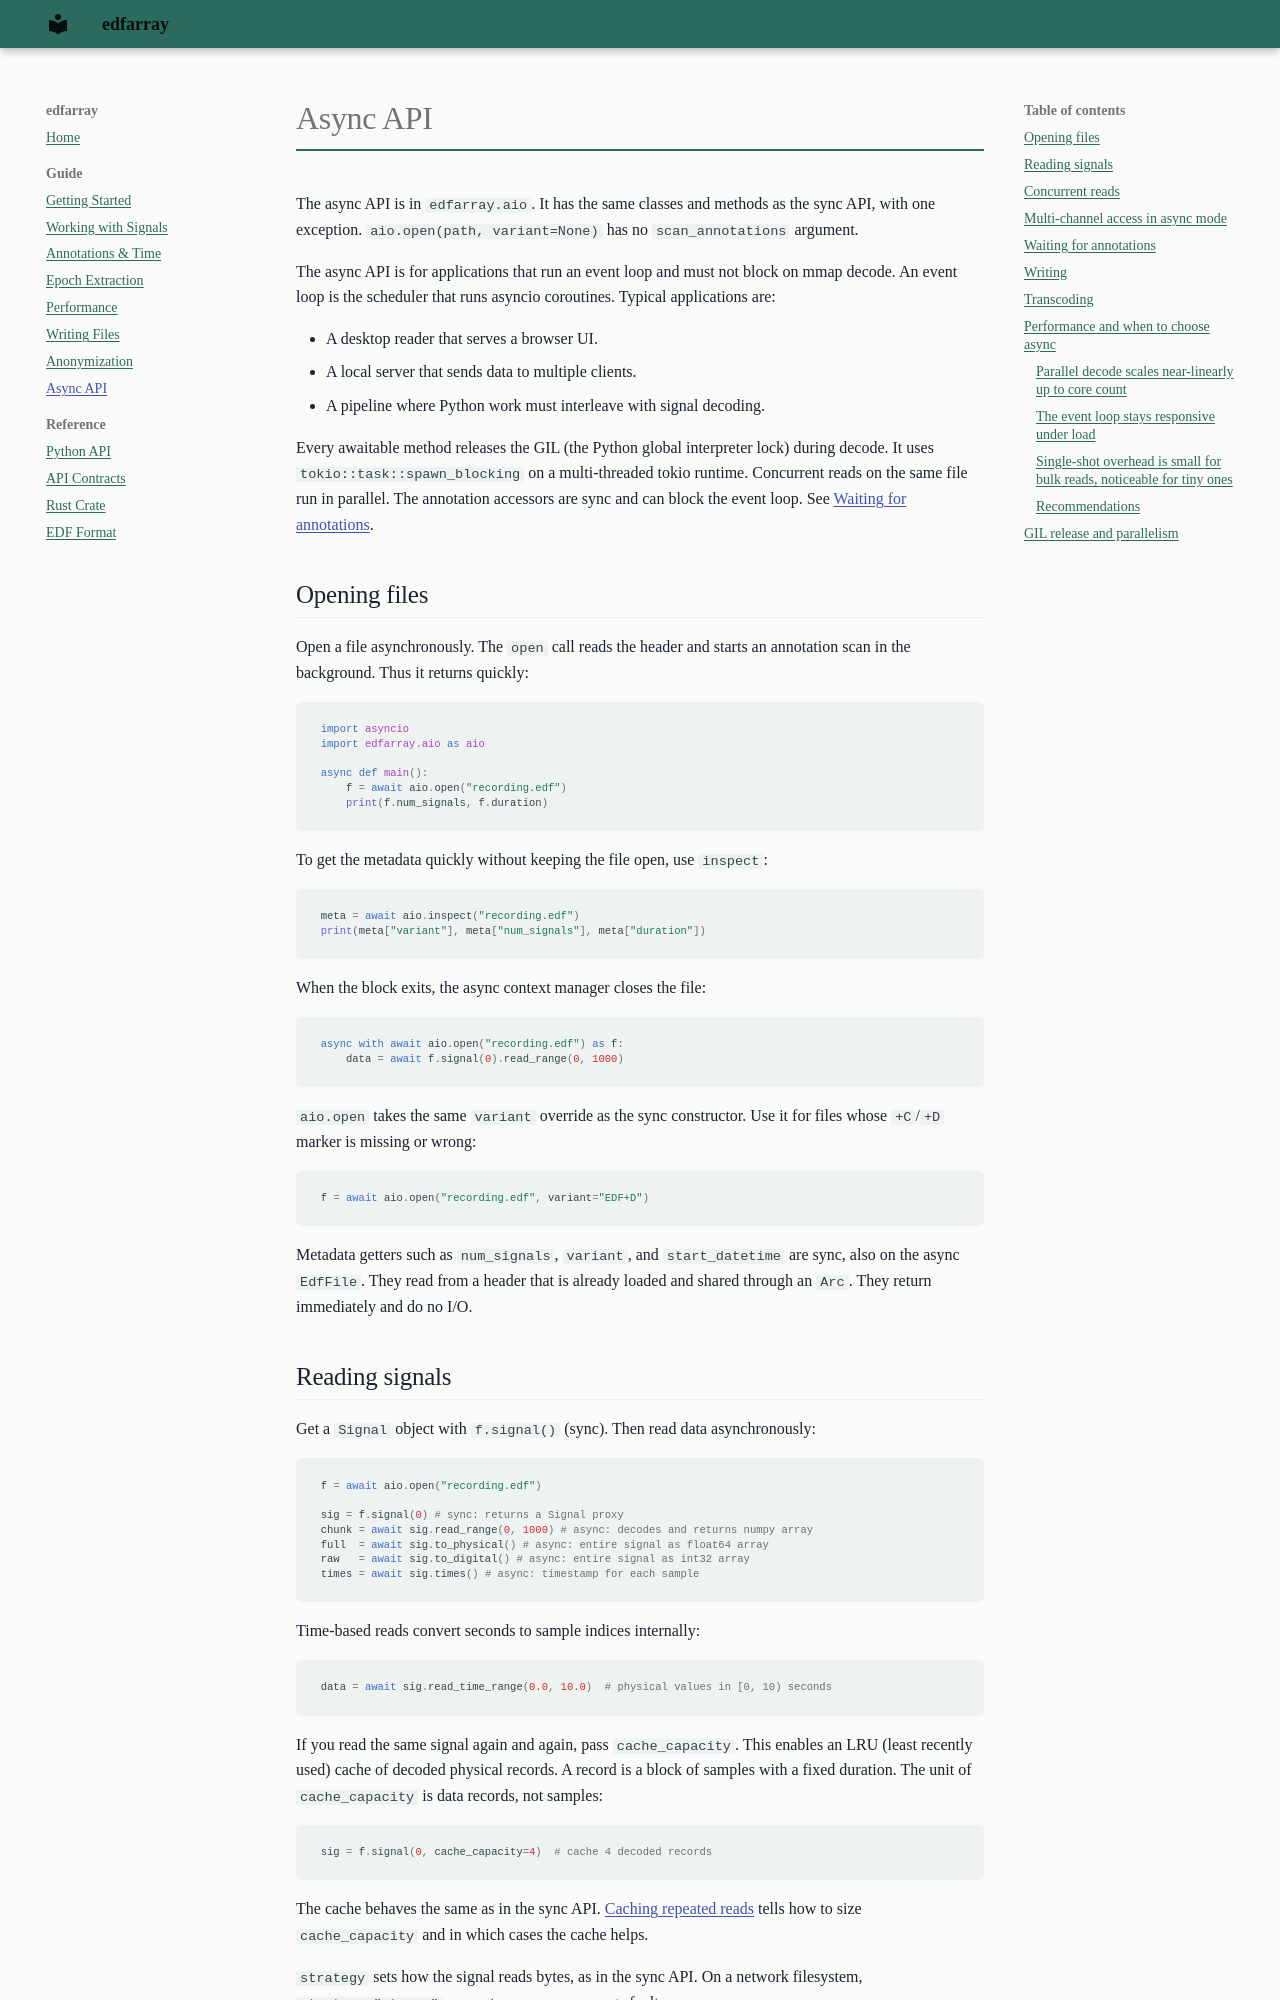

repository: bleemesser/edfarray · page: guide/async/index.html · generator: mkdocs

# Async API

The async API is in `edfarray.aio`. It has the same classes and methods as the sync API, with one exception. `aio.open(path, variant=None)` has no `scan_annotations` argument.

The async API is for applications that run an event loop and must not block on mmap decode. An event loop is the scheduler that runs asyncio coroutines. Typical applications are:

- A desktop reader that serves a browser UI.
- A local server that sends data to multiple clients.
- A pipeline where Python work must interleave with signal decoding.

Every awaitable method releases the GIL (the Python global interpreter lock) during decode. It uses `tokio::task::spawn_blocking` on a multi-threaded tokio runtime. Concurrent reads on the same file run in parallel. The annotation accessors are sync and can block the event loop. See [Waiting for annotations](#waiting-for-annotations).

## Opening files

Open a file asynchronously. The `open` call reads the header and starts an
annotation scan in the background. Thus it returns quickly:

```python
import asyncio
import edfarray.aio as aio

async def main():
    f = await aio.open("recording.edf")
    print(f.num_signals, f.duration)
```

To get the metadata quickly without keeping the file open, use `inspect`:

```python
meta = await aio.inspect("recording.edf")
print(meta["variant"], meta["num_signals"], meta["duration"])
```

When the block exits, the async context manager closes the file:

```python
async with await aio.open("recording.edf") as f:
    data = await f.signal(0).read_range(0, 1000)
```

`aio.open` takes the same `variant` override as the sync constructor. Use it for
files whose `+C`/`+D` marker is missing or wrong:

```python
f = await aio.open("recording.edf", variant="EDF+D")
```

Metadata getters such as `num_signals`, `variant`, and `start_datetime` are sync, also on the async `EdfFile`. They read from a header that is already loaded and shared through an `Arc`. They return immediately and do no I/O.
